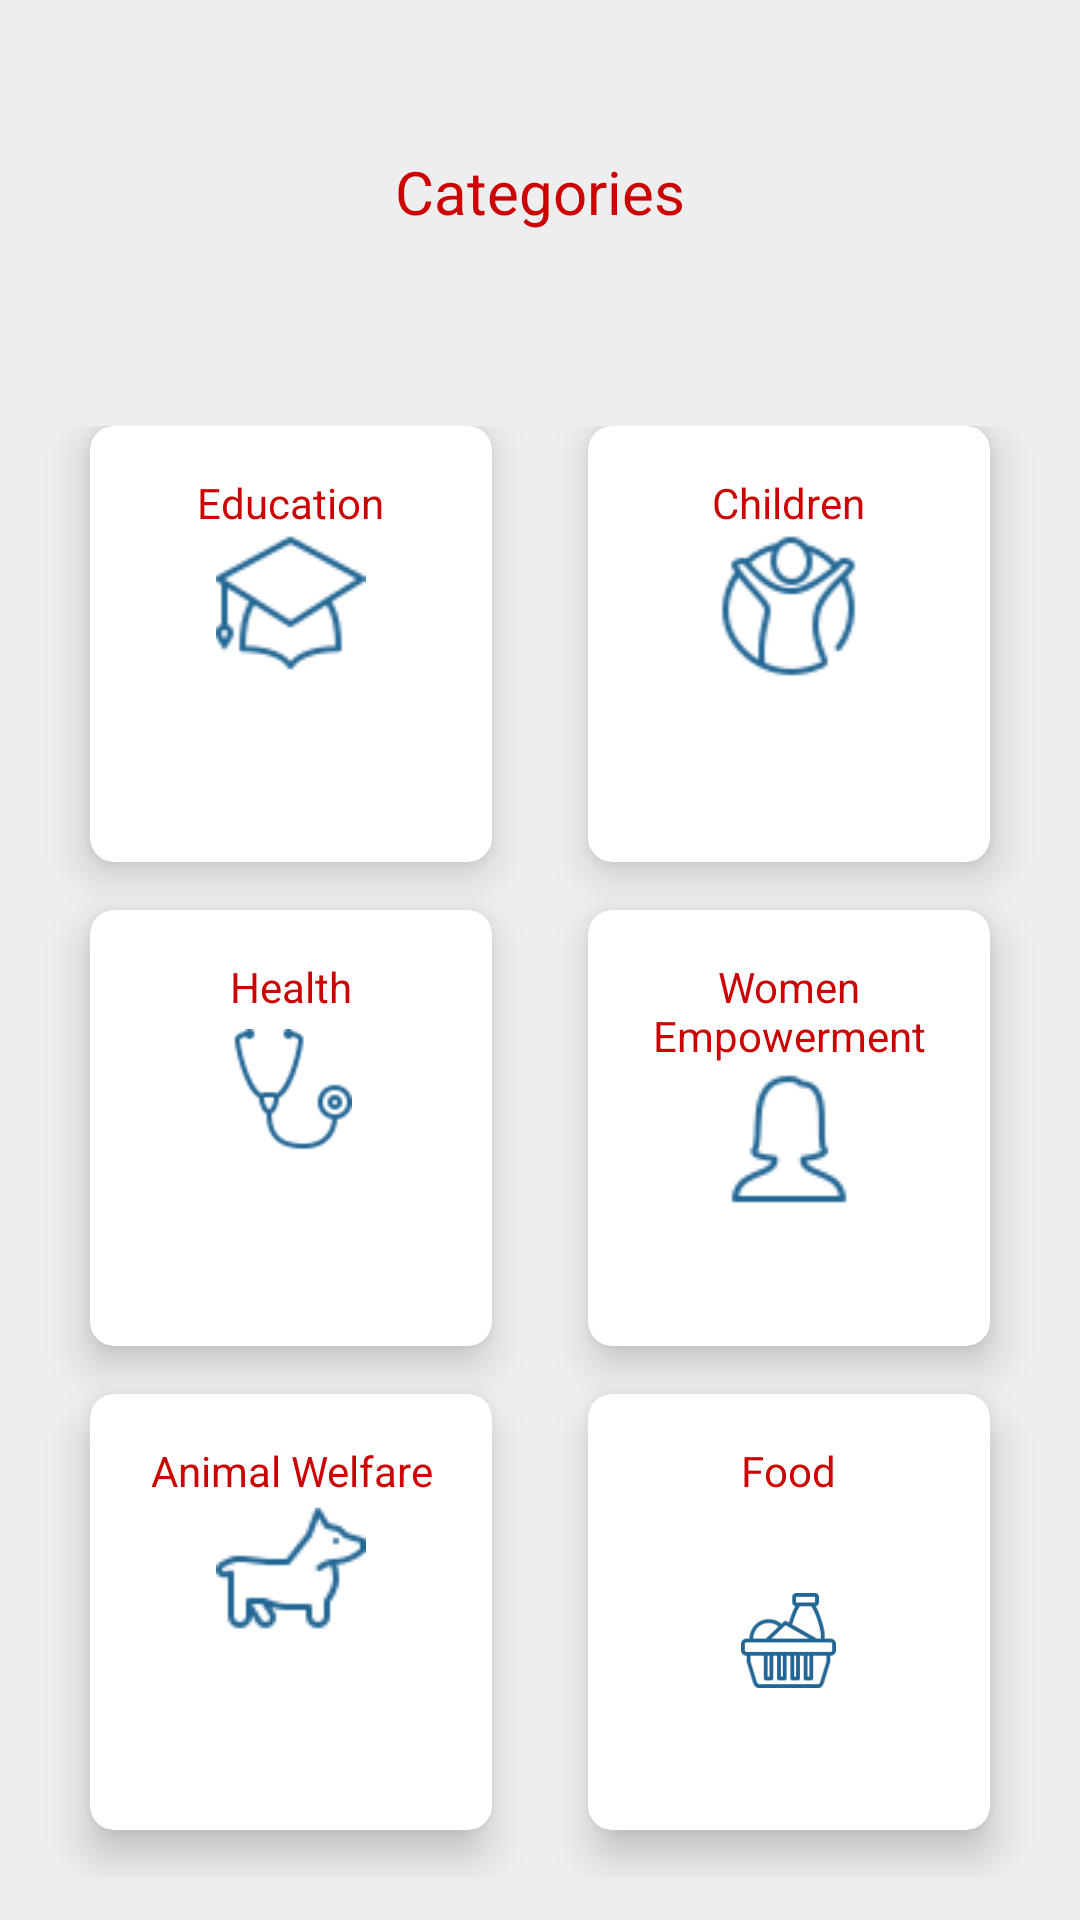

Produce the Android XML layout that renders to this screen, including the resource entries it uses.
<!-- AndroidManifest.xml: application theme AppTheme -->
<!-- res/layout/fragment_catagories.xml -->
<?xml version="1.0" encoding="utf-8"?>
<LinearLayout xmlns:android="http://schemas.android.com/apk/res/android"
    xmlns:app="http://schemas.android.com/apk/res-auto"
    android:layout_width="match_parent"
    android:layout_height="match_parent"
    android:orientation="vertical"
    android:visibility="visible"
    android:weightSum="10"
    android:background="#eeeeee"
    >


    <RelativeLayout
        android:layout_width="match_parent"
        android:layout_height="0dp"
        android:layout_weight="2">

        <TextView
            android:layout_width="wrap_content"
            android:layout_height="wrap_content"
            android:layout_centerInParent="true"
            android:text="Categories"
            android:textColor="@android:color/holo_red_dark"
            android:textSize="20dp" />
    </RelativeLayout>

    <GridLayout
        android:layout_width="match_parent"
        android:layout_height="0dp"
        android:layout_weight="8"
        android:alignmentMode="alignMargins"
        android:columnCount="2"
        android:padding="14dp"
        android:rowCount="3">


        <android.support.v7.widget.CardView
            android:id="@+id/cv1"
            android:layout_width="0dp"
            android:layout_height="0dp"
            android:layout_columnWeight="1"
            android:layout_marginBottom="16dp"
            android:layout_marginLeft="16dp"
            android:layout_marginRight="16dp"
            android:layout_rowWeight="1"
            app:cardCornerRadius="8dp"
            app:cardElevation="8dp"
            app:cardBackgroundColor="#ffffff">

            <LinearLayout
                android:layout_width="wrap_content"
                android:layout_height="wrap_content"
                android:layout_gravity="center_horizontal"
                android:layout_margin="16dp"
                android:orientation="vertical">

                <TextView
                    android:id="@+id/education"
                    android:layout_width="wrap_content"
                    android:layout_height="wrap_content"
                    android:layout_centerInParent="true"
                    android:layout_gravity="center"
                    android:text="Education"
                    android:textColor="@android:color/holo_red_dark" />

                <ImageView
                    android:id="@+id/tv1"
                    android:layout_width="match_parent"
                    android:layout_height="wrap_content"
                    android:layout_gravity="center_horizontal"
                    android:src="@drawable/educationcat" />


            </LinearLayout>

        </android.support.v7.widget.CardView>


        <android.support.v7.widget.CardView
            android:id="@+id/cv2"
            android:layout_width="0dp"
            android:layout_height="0dp"
            android:layout_columnWeight="1"
            android:layout_marginBottom="16dp"
            android:layout_marginLeft="16dp"
            android:layout_marginRight="16dp"
            android:layout_rowWeight="1"
            app:cardCornerRadius="8dp"
            app:cardElevation="8dp"
            app:cardBackgroundColor="#ffffff">

            <LinearLayout
                android:layout_width="wrap_content"
                android:layout_height="wrap_content"
                android:layout_gravity="center_horizontal"
                android:layout_margin="16dp"
                android:orientation="vertical">


                <TextView
                    android:id="@+id/children"
                    android:layout_width="wrap_content"
                    android:layout_height="wrap_content"
                    android:text="Children"
                    android:textAlignment="center"
                    android:textColor="@android:color/holo_red_dark"
                     />

                <ImageView
                    android:layout_width="match_parent"
                    android:layout_height="wrap_content"
                    android:layout_gravity="center_horizontal"
                    android:src="@drawable/childrencat" />

            </LinearLayout>

        </android.support.v7.widget.CardView>

        <android.support.v7.widget.CardView
            android:id="@+id/cv3"
            android:layout_width="0dp"
            android:layout_height="0dp"
            android:layout_columnWeight="1"
            android:layout_marginBottom="16dp"
            android:layout_marginLeft="16dp"
            android:layout_marginRight="16dp"
            android:layout_rowWeight="1"
            app:cardCornerRadius="8dp"
            app:cardElevation="8dp"
            app:cardBackgroundColor="#ffffff">

            <LinearLayout
                android:layout_width="wrap_content"
                android:layout_height="wrap_content"
                android:layout_gravity="center_horizontal"
                android:layout_margin="16dp"
                android:orientation="vertical">

                <TextView
                    android:id="@+id/health"
                    android:layout_width="wrap_content"
                    android:layout_height="wrap_content"
                    android:text="Health"
                    android:textAlignment="center"
                    android:textColor="@android:color/holo_red_dark"
                    />

                <ImageView
                    android:layout_width="match_parent"
                    android:layout_height="wrap_content"
                    android:layout_gravity="center_horizontal"
                    android:src="@drawable/healthcat" />


            </LinearLayout>

        </android.support.v7.widget.CardView>

        <android.support.v7.widget.CardView
            android:id="@+id/cv4"
            android:layout_width="0dp"
            android:layout_height="0dp"
            android:layout_columnWeight="1"
            android:layout_marginBottom="16dp"
            android:layout_marginLeft="16dp"
            android:layout_marginRight="16dp"
            android:layout_rowWeight="1"
            app:cardCornerRadius="8dp"
            app:cardElevation="8dp"
            app:cardBackgroundColor="#ffffff">

            <LinearLayout
                android:layout_width="wrap_content"
                android:layout_height="wrap_content"
                android:layout_gravity="center_horizontal"
                android:layout_margin="16dp"
                android:orientation="vertical">

                <TextView
                    android:id="@+id/woman"
                    android:layout_width="wrap_content"
                    android:layout_height="wrap_content"
                    android:text="Women Empowerment"
                    android:textAlignment="center"
                    android:textColor="@android:color/holo_red_dark"
                     />

                <ImageView
                    android:layout_width="match_parent"
                    android:layout_height="wrap_content"
                    android:layout_gravity="center_horizontal"
                    android:src="@drawable/femalecat" />


            </LinearLayout>

        </android.support.v7.widget.CardView>

        <android.support.v7.widget.CardView
            android:id="@+id/cv5"
            android:layout_width="0dp"
            android:layout_height="0dp"
            android:layout_columnWeight="1"
            android:layout_marginBottom="16dp"
            android:layout_marginLeft="16dp"
            android:layout_marginRight="16dp"
            android:layout_rowWeight="1"
            app:cardCornerRadius="8dp"
            app:cardElevation="8dp"
            app:cardBackgroundColor="#ffffff">

            <LinearLayout
                android:layout_width="wrap_content"
                android:layout_height="wrap_content"
                android:layout_gravity="center_horizontal"
                android:layout_margin="16dp"
                android:orientation="vertical">

                <TextView
                    android:id="@+id/animal"
                    android:layout_width="wrap_content"
                    android:layout_height="wrap_content"
                    android:text="Animal Welfare"
                    android:textAlignment="center"
                    android:textColor="@android:color/holo_red_dark"
                    />

                <ImageView
                    android:layout_width="match_parent"
                    android:layout_height="wrap_content"
                    android:layout_gravity="center_horizontal"
                    android:src="@drawable/animalcat" />


            </LinearLayout>

        </android.support.v7.widget.CardView>

        <android.support.v7.widget.CardView
            android:id="@+id/cv6"
            android:layout_width="0dp"
            android:layout_height="0dp"
            android:layout_columnWeight="1"
            android:layout_marginBottom="16dp"
            android:layout_marginLeft="16dp"
            android:layout_marginRight="16dp"
            android:layout_rowWeight="1"
            app:cardCornerRadius="8dp"
            app:cardElevation="8dp"
            app:cardBackgroundColor="#ffffff">

            <LinearLayout
                android:layout_width="wrap_content"
                android:layout_height="wrap_content"
                android:layout_gravity="center_horizontal"
                android:layout_margin="16dp"
                android:orientation="vertical">

                <TextView
                    android:id="@+id/food"
                    android:layout_width="wrap_content"
                    android:layout_height="wrap_content"
                    android:text="Food"
                    android:textAlignment="center"
                    android:textColor="@android:color/holo_red_dark"
                    />

                <ImageView
                    android:layout_width="match_parent"
                    android:layout_height="wrap_content"
                    android:layout_gravity="center_horizontal"
                    android:src="@drawable/foodcat" />


            </LinearLayout>

        </android.support.v7.widget.CardView>


    </GridLayout>

</LinearLayout>
<!-- resources referenced by this layout -->
<resources>
  <!-- drawable animalcat: png bitmap (drawable, 1704 bytes) -->
  <!-- drawable childrencat: png bitmap (drawable, 3019 bytes) -->
  <!-- drawable educationcat: png bitmap (drawable, 2292 bytes) -->
  <!-- drawable femalecat: png bitmap (drawable, 1575 bytes) -->
  <!-- drawable foodcat: png bitmap (drawable, 3697 bytes) -->
  <!-- drawable healthcat: png bitmap (drawable, 2107 bytes) -->
  <style name="AppTheme" parent="Theme.AppCompat.NoActionBar">
          
          <item name="colorPrimary">@color/colorPrimary</item>
          <item name="colorPrimaryDark">@color/colorPrimaryDark</item>
          <item name="colorAccent">@color/colorAccent</item>
          
          <item name="android:windowBackground">@color/colorBackground</item>
      </style>
  <color name="colorPrimary">#5471b6</color>
  <color name="colorPrimaryDark">#3d498b</color>
  <color name="colorAccent">#e65722</color>
  <color name="colorBackground">#ffffff</color>
</resources>
